5-way image classification set "DatasetBalanced" from GitHub (DikshaP-2506/CropSecureLeafDiseaseDataset); label vocabulary: anthracnose, initial stage, leaf blight, leaf spot, pest damage.

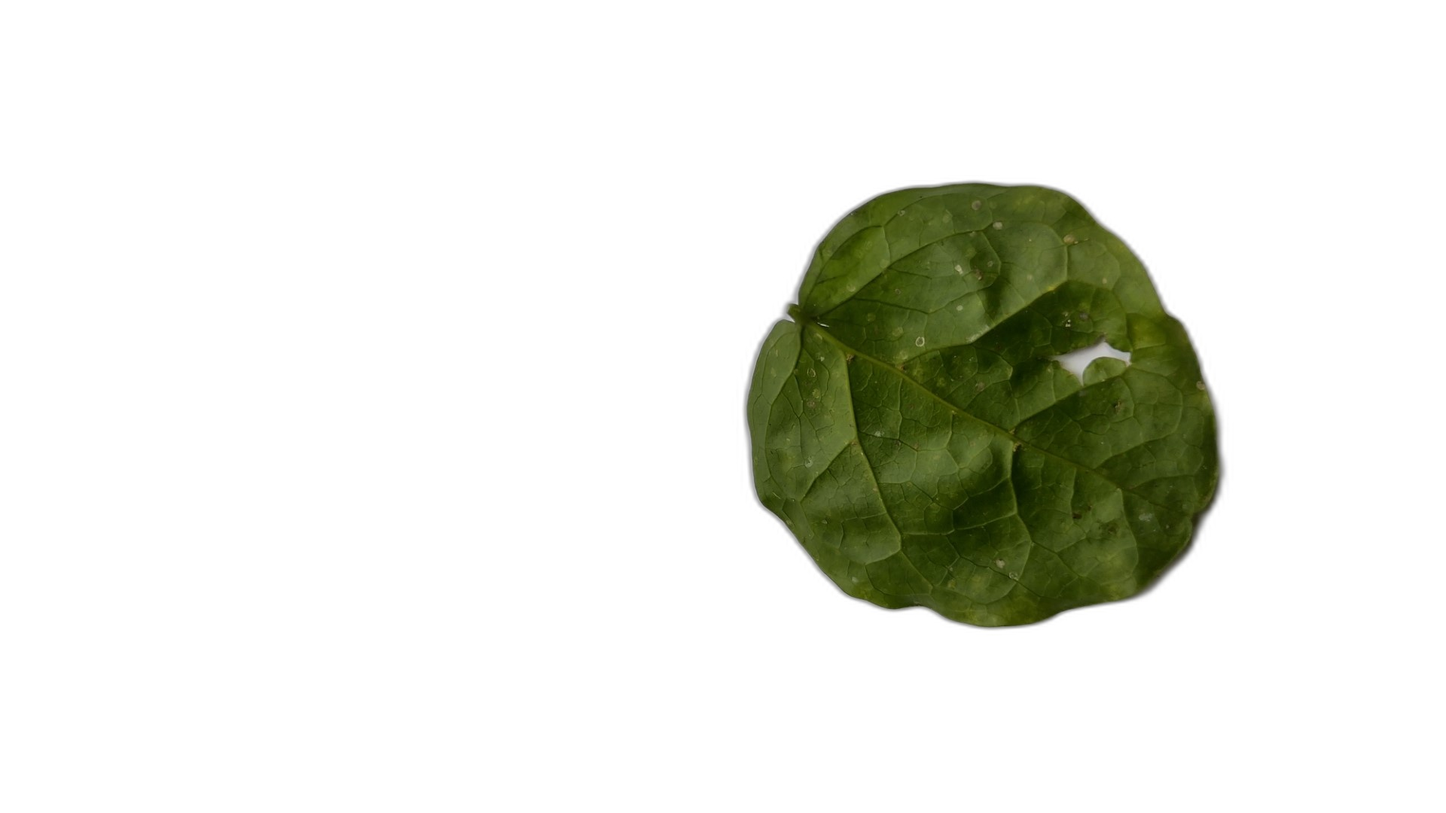
Label: pest damage

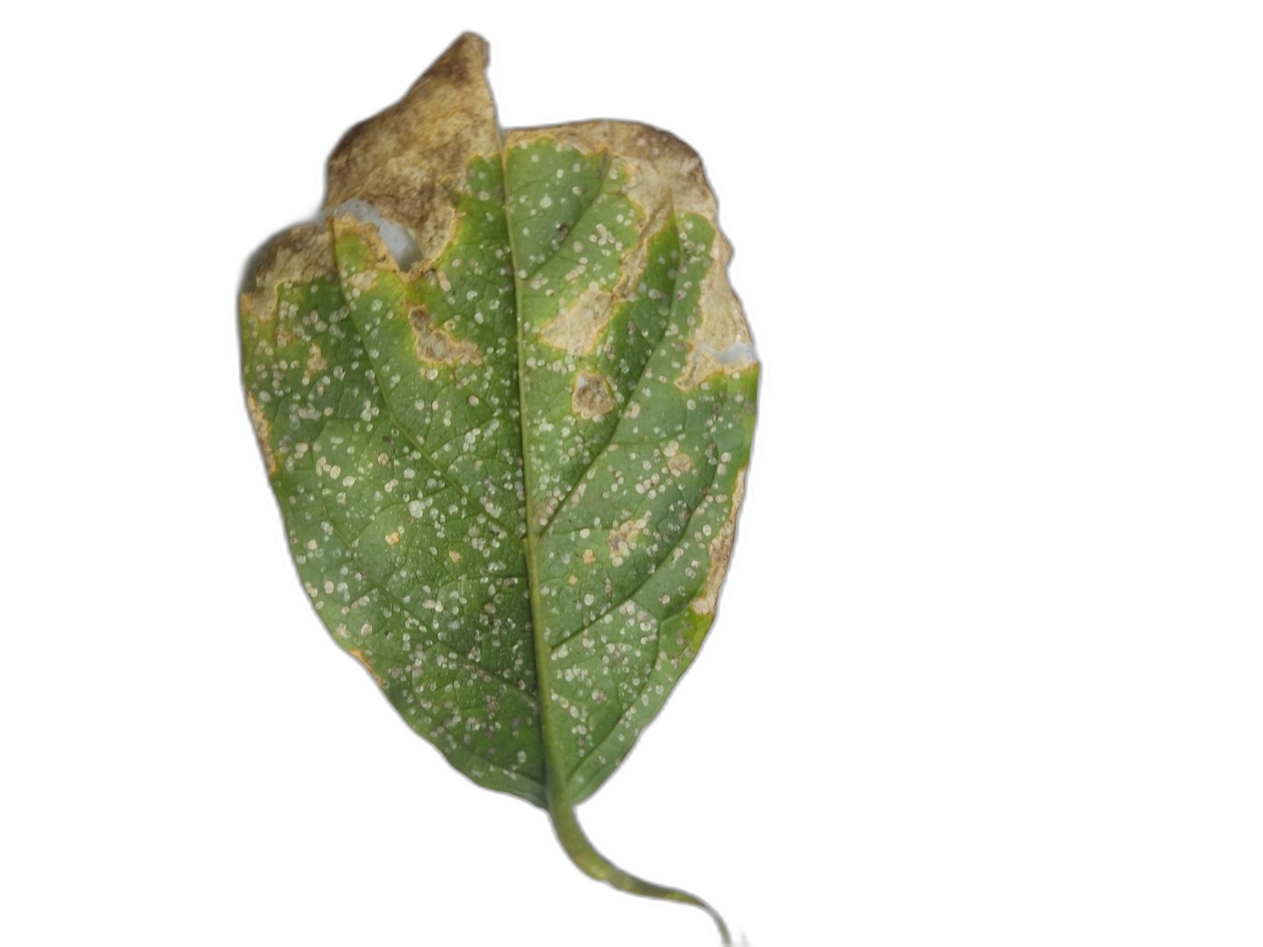
Label: leaf blight

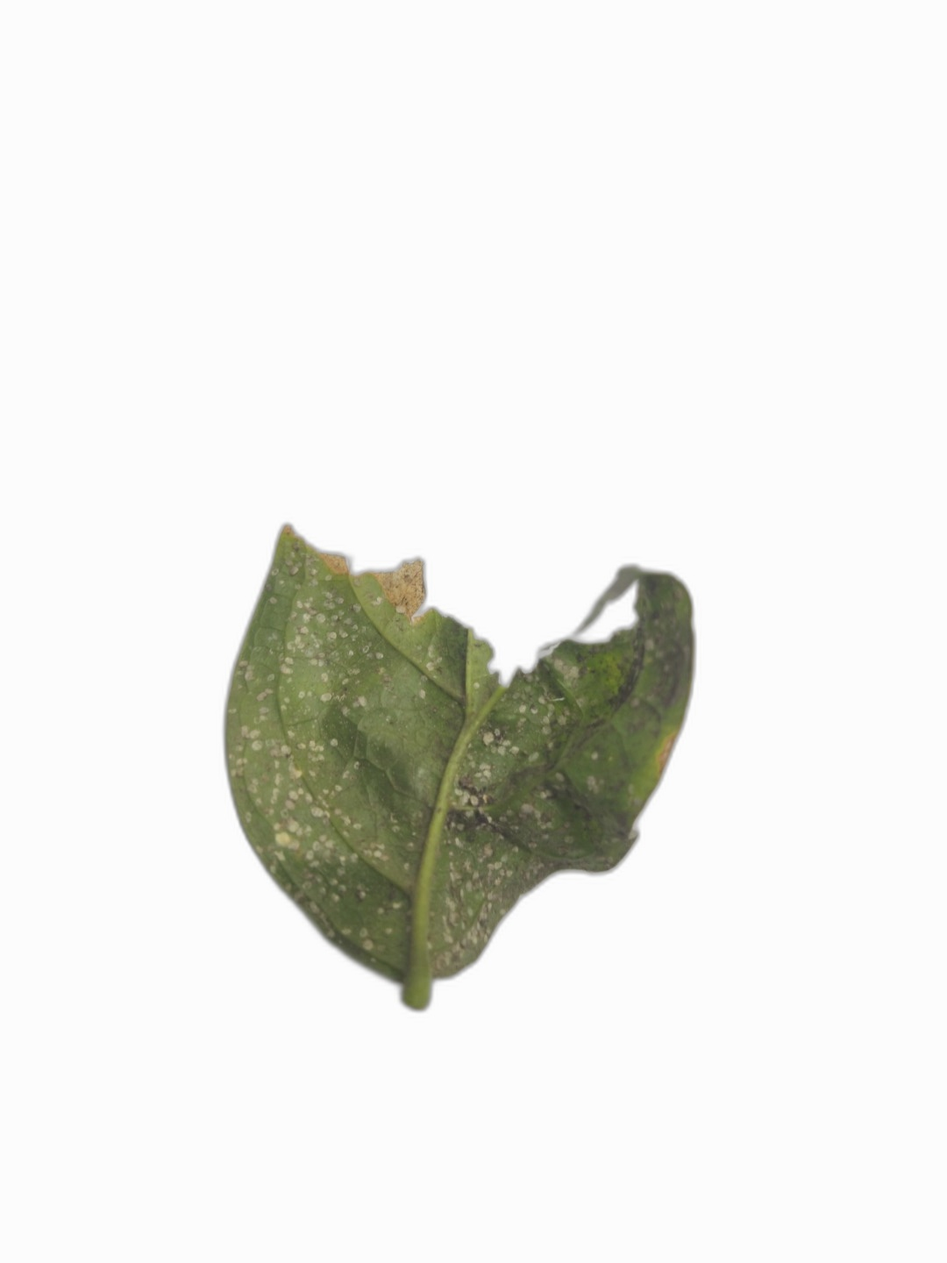
Label: anthracnose

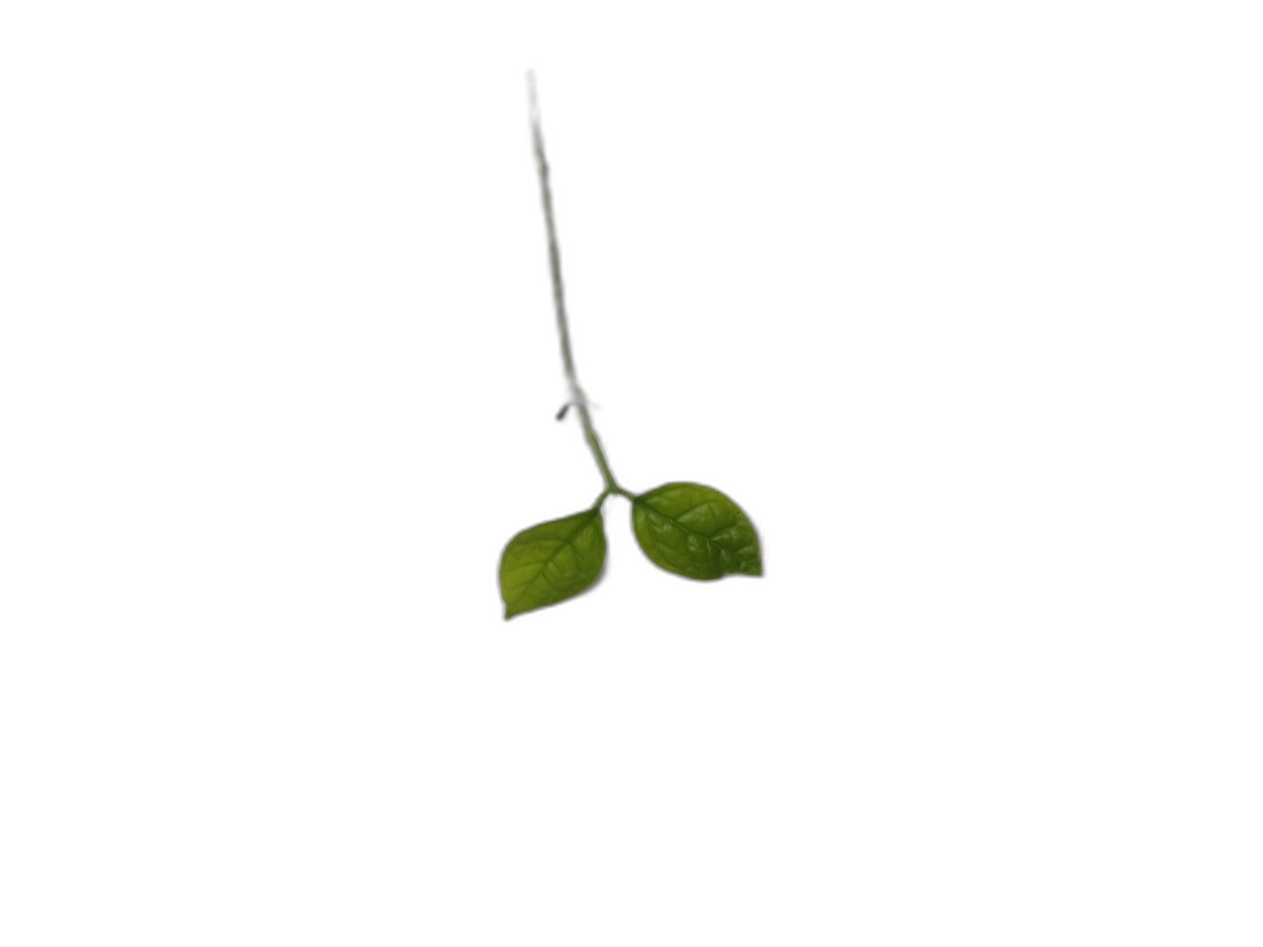
Label: initial stage

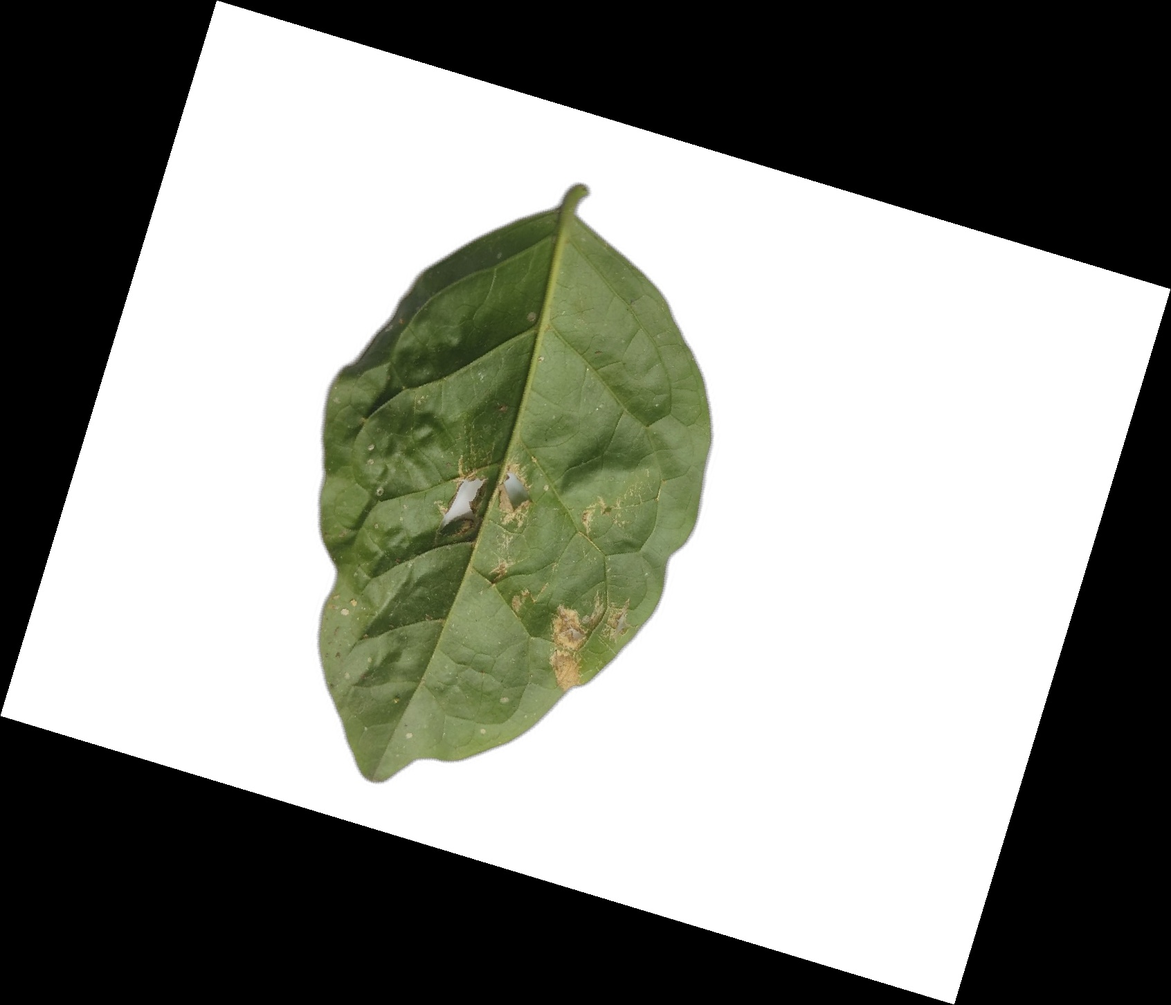
Label: leaf spot

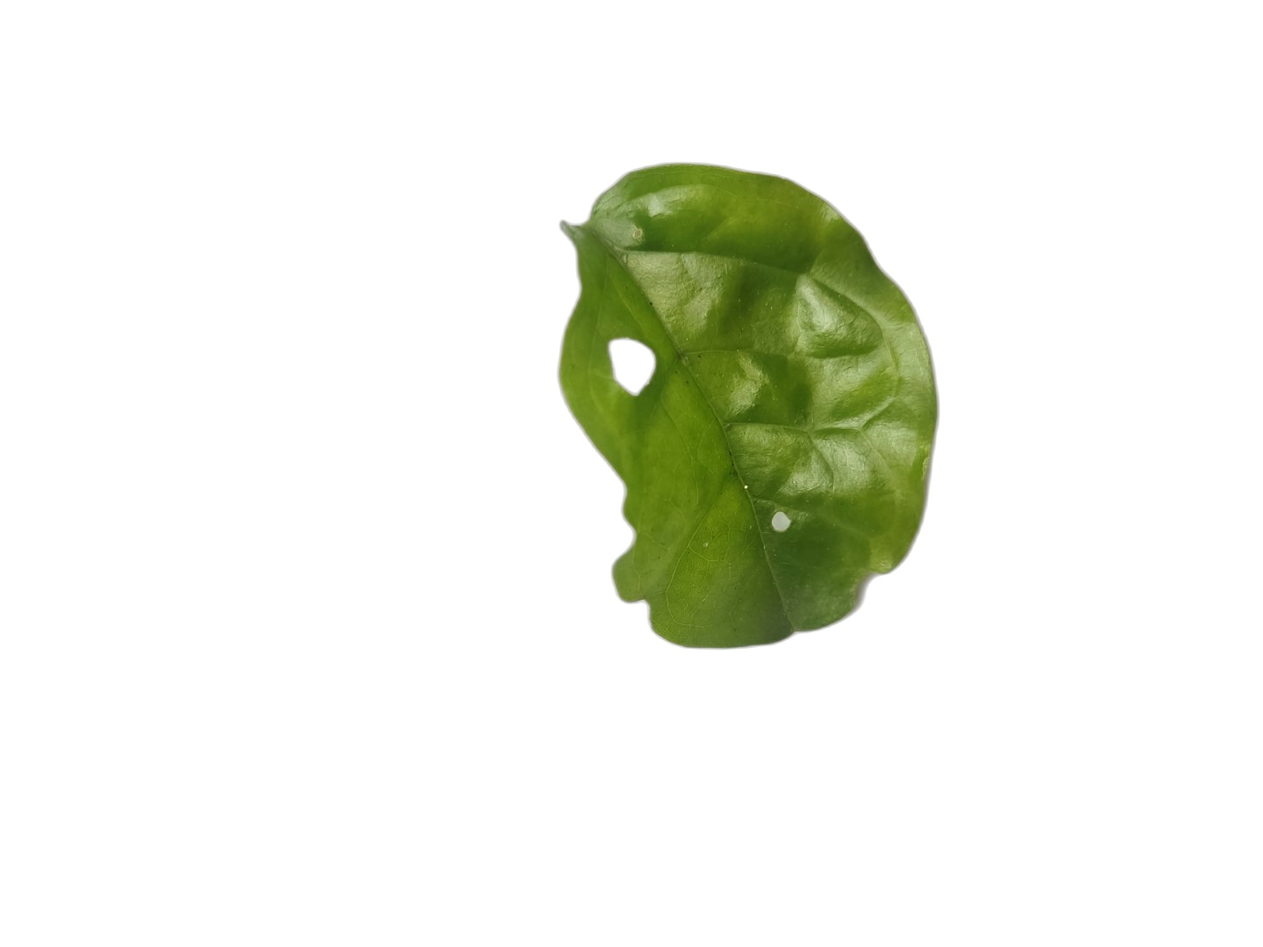
Label: pest damage
